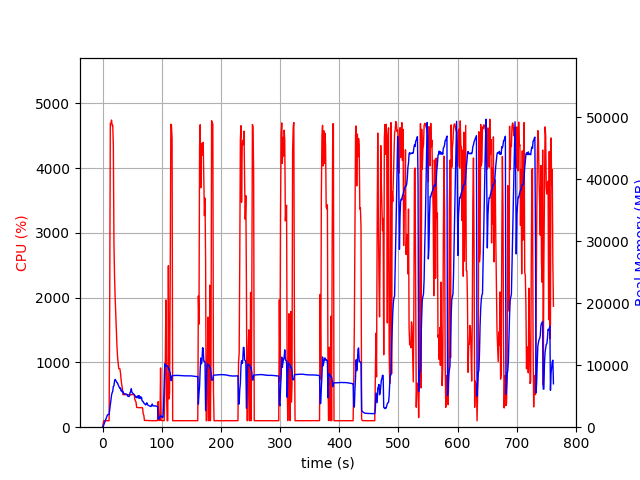

Source data for this figure (header and first rows):
elapsed_time, nproc, cpu, mem_real, mem_virtual
3.62396240234375e-05, 1, 0.0, 5.918, 3119
1.007, 1, 46.6, 98.95, 781.6
2.015, 1, 100.2, 355.1, 1902
3.023, 1, 99.2, 611.1, 3188
4.031, 1, 100.2, 893.1, 3188
5.04, 1, 99.2, 1105, 5748
6.048, 1, 101.2, 1381, 5748
7.056, 1, 100.2, 1663, 5748
8.064, 1, 99.2, 1929, 5748
9.073, 1, 100.1, 2041, 5236
10.08, 1, 99.2, 2041, 5236
11.09, 1, 100.1, 2038, 5236
12.1, 1, 1846, 2824, 9892
13.13, 1, 4689, 3673, 10883
14.15, 1, 4687, 4490, 11718
15.18, 1, 4741, 5169, 12561
16.21, 1, 4655, 5553, 12991
17.23, 1, 4662, 5792, 13340
18.26, 1, 4350, 6582, 14278
19.27, 1, 2852, 6675, 14544
20.28, 1, 2323, 7434, 15336
21.29, 1, 2003, 7704, 15792
22.3, 1, 1750, 7562, 15876
23.31, 1, 1486, 7362, 16016
24.32, 1, 1260, 7184, 16220
25.33, 1, 1092, 7140, 16580
26.34, 1, 1001, 6825, 16802
27.34, 1, 904.0, 6637, 16858
28.35, 1, 902.8, 6463, 16858
29.36, 1, 901.6, 6243, 16858
30.37, 1, 833.4, 6312, 16970
31.38, 1, 728.6, 5860, 17104
32.39, 1, 658.3, 5958, 17312
33.4, 1, 602.8, 5690, 17446
34.41, 1, 502.3, 5775, 17654
35.42, 1, 502.0, 5518, 17788
36.43, 1, 504.0, 5347, 17788
37.45, 1, 501.3, 5394, 17788
38.46, 1, 503.0, 5370, 17788
39.47, 1, 502.3, 5311, 17788
40.48, 1, 501.5, 5332, 17788
41.49, 1, 500.0, 5279, 17788
42.5, 1, 501.1, 5005, 17788
43.51, 1, 502.4, 4981, 17788
44.52, 1, 500.6, 4939, 17788
45.53, 1, 500.9, 5023, 17788
46.54, 1, 500.5, 5596, 17788
47.55, 1, 499.3, 5703, 17980
48.56, 1, 502.5, 6202, 18204
49.57, 1, 502.6, 5649, 18204
50.58, 1, 503.4, 5518, 18204
51.6, 1, 501.8, 5439, 18204
52.61, 1, 503.6, 5338, 18204
53.61, 1, 503.6, 5256, 18204
54.63, 1, 427.5, 5057, 18204
55.64, 1, 406.0, 5010, 18204
56.65, 1, 383.2, 4804, 18204
57.66, 1, 304.6, 4759, 18204
58.67, 1, 304.0, 4972, 18204
59.68, 1, 305.0, 5047, 18204
... 692 more rows
